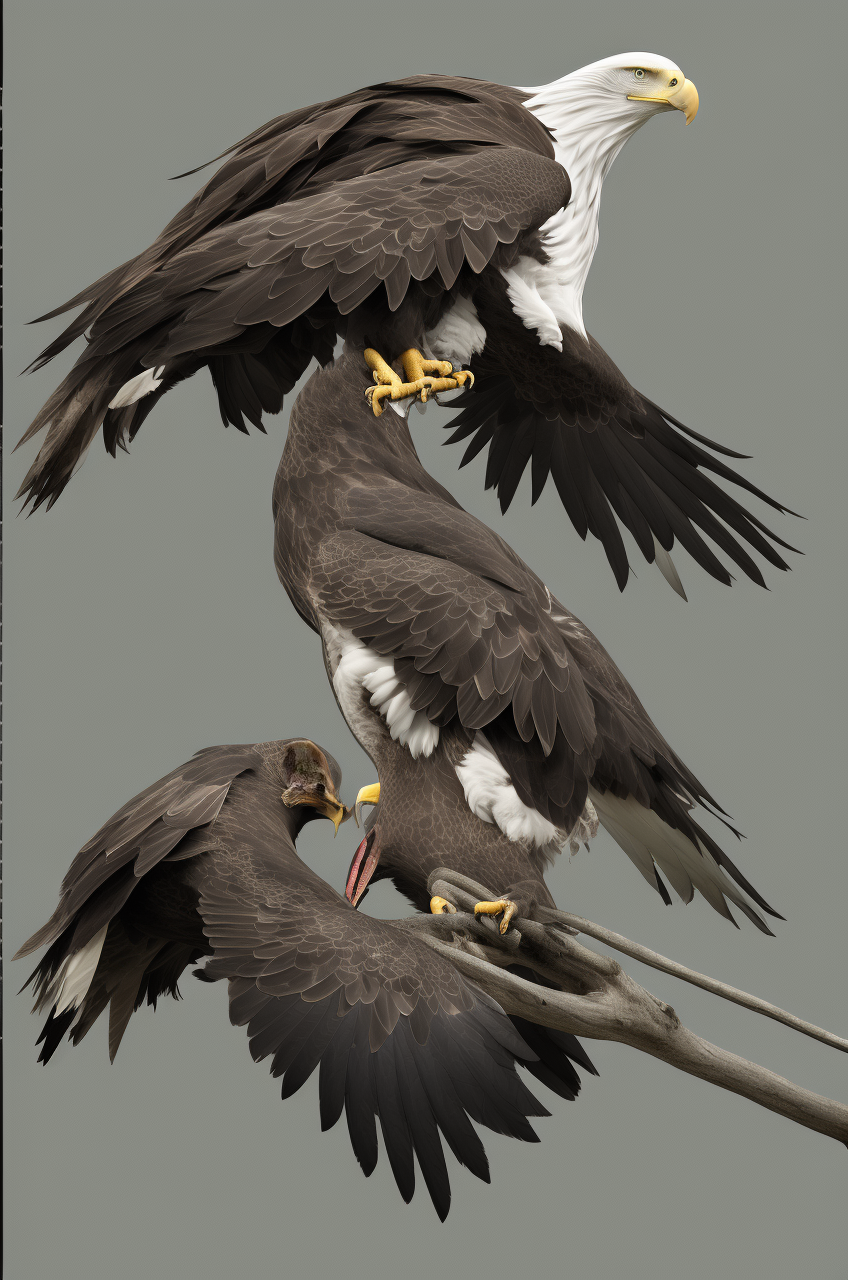
Generation parameters embedded in this image by AUTOMATIC1111 Stable Diffusion web UI or a fork of it (Forge, ...) (PNG 'parameters' text chunk):
change bird to eagle
Steps: 20, Sampler: DDIM, CFG scale: 7.5, Seed: 1891506891, Size: 848x1280, Model: Uminosachi/deliberate_v3-inpainting